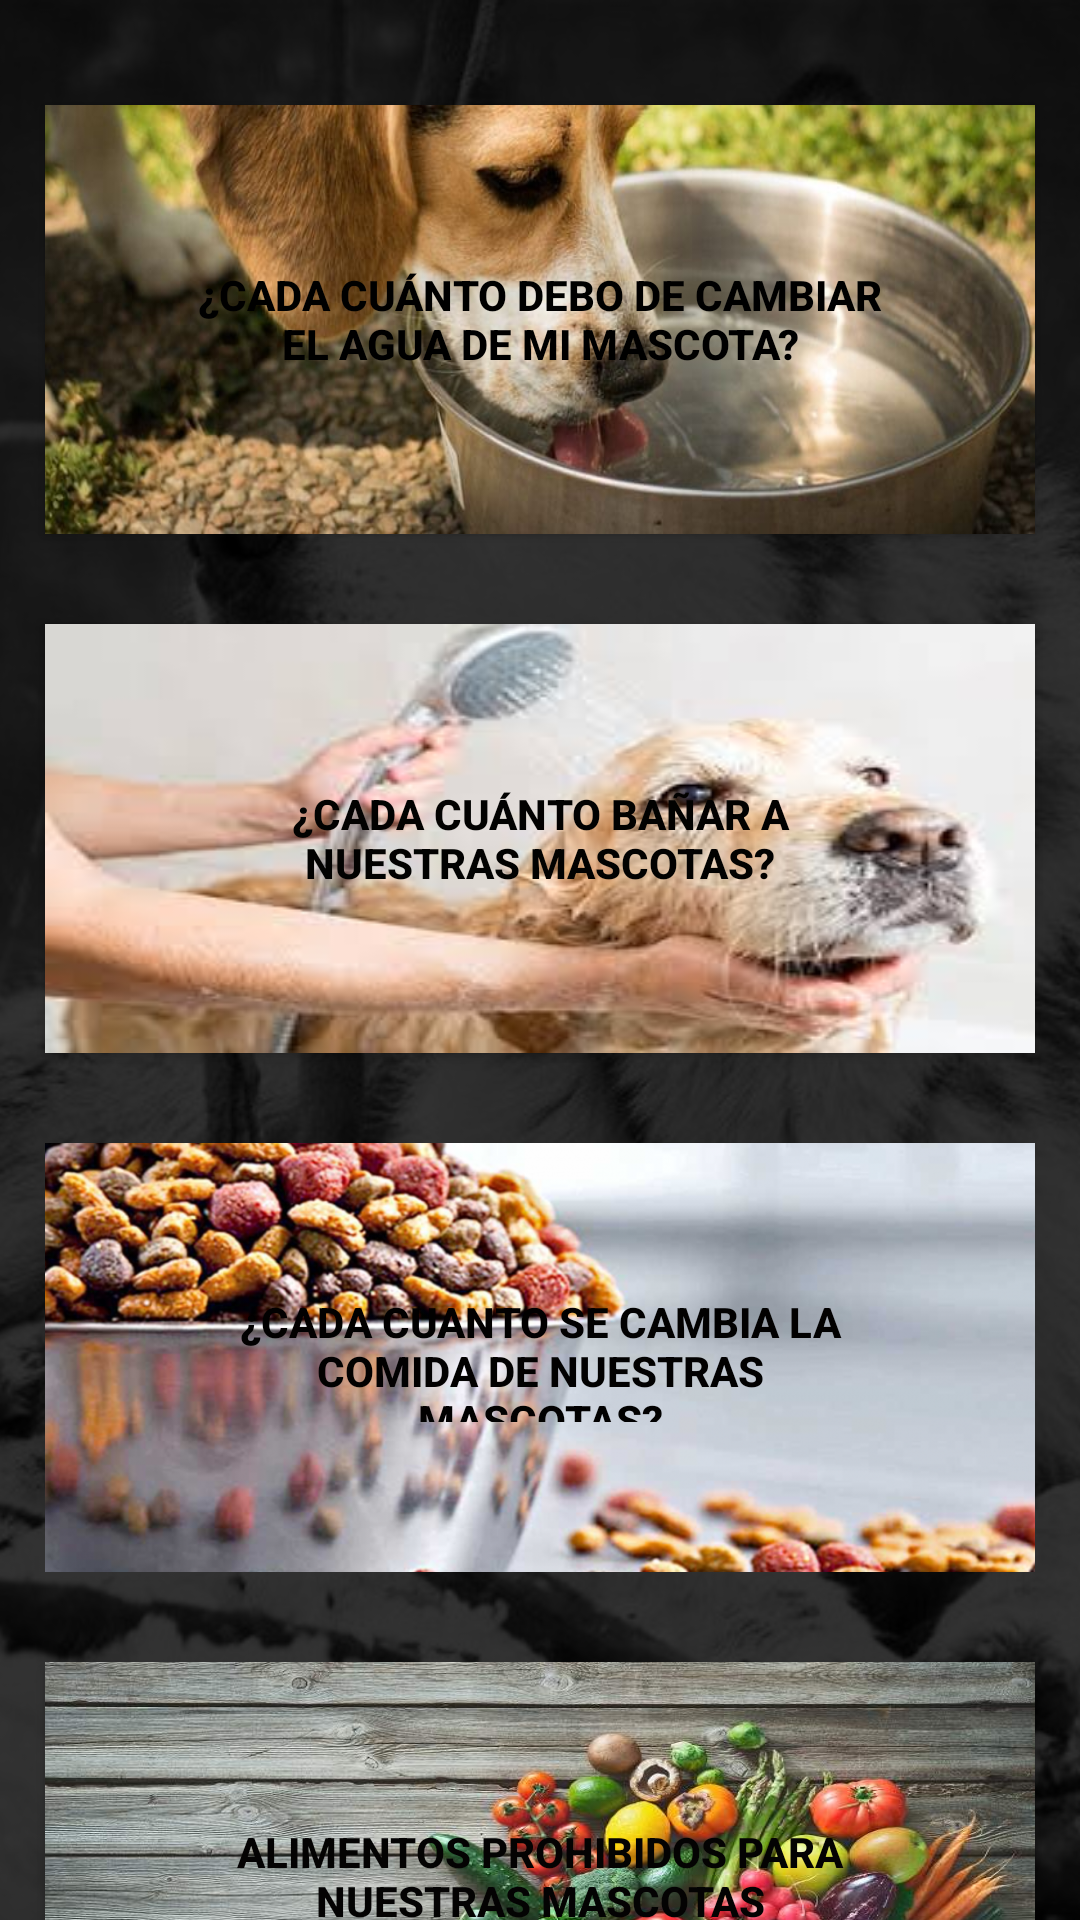

Android layout source for this screen:
<!-- AndroidManifest.xml: application theme AppTheme -->
<!-- res/layout/fragment_home.xml -->
<?xml version="1.0" encoding="utf-8"?>
<androidx.constraintlayout.widget.ConstraintLayout xmlns:android="http://schemas.android.com/apk/res/android"
    xmlns:app="http://schemas.android.com/apk/res-auto"
    xmlns:tools="http://schemas.android.com/tools"
    android:layout_width="match_parent"
    android:layout_height="match_parent"
    tools:context=".ui.home.HomeFragment">

    <ImageView
        android:layout_width="match_parent"
        android:layout_height="match_parent"
        android:scaleType="centerCrop"
        android:src="@drawable/perro" />

    <LinearLayout
        android:layout_width="match_parent"
        android:layout_height="match_parent"
        android:background="#CD000000"
        android:gravity="center"
        android:orientation="vertical">

        <LinearLayout
            android:layout_width="match_parent"
            android:layout_height="match_parent"
            android:layout_marginTop="20dp"
            android:orientation="vertical">

            <Button
                android:id="@+id/button"
                android:layout_width="match_parent"
                android:layout_height="143dp"
                android:layout_margin="15dp"
                android:background="@drawable/perroagua"
                android:padding="50dp"
                android:text="¿Cada cuánto debo de cambiar el agua de mi mascota?"
                android:textColor="#000000"
                android:textSize="14sp"
                android:textStyle="bold" />

            <Button
                android:id="@+id/button2"
                android:layout_width="match_parent"
                android:layout_height="143dp"
                android:layout_margin="15dp"
                android:background="@drawable/perrobano"
                android:padding="50dp"
                android:text="¿Cada cuánto bañar a nuestras mascotas?"
                android:textColor="#020201"
                android:textSize="14sp"
                android:textStyle="bold" />

            <Button
                android:id="@+id/button3"
                android:layout_width="match_parent"
                android:layout_height="143dp"
                android:layout_margin="15dp"
                android:background="@drawable/comida"
                android:padding="50dp"
                android:text="¿Cada cuanto se cambia la comida de nuestras mascotas?"
                android:textColor="#020101"
                android:textSize="14sp"
                android:textStyle="bold" />

            <Button
                android:id="@+id/button4"
                android:layout_width="match_parent"
                android:layout_height="143dp"
                android:layout_margin="15dp"
                android:background="@drawable/fruta"
                android:padding="50dp"
                android:text="Alimentos prohibidos para nuestras mascotas"
                android:textColor="#040303"
                android:textSize="14sp"
                android:textStyle="bold" />
        </LinearLayout>

    </LinearLayout>
</androidx.constraintlayout.widget.ConstraintLayout>
<!-- resources referenced by this layout -->
<resources>
  <!-- drawable comida: png bitmap (drawable, 450058 bytes) -->
  <!-- drawable fruta: jpg bitmap (drawable, 69763 bytes) -->
  <!-- drawable perro: jpg bitmap (drawable, 65835 bytes) -->
  <!-- drawable perroagua: jpg bitmap (drawable, 38492 bytes) -->
  <!-- drawable perrobano: jpg bitmap (drawable, 7146 bytes) -->
  <style name="AppTheme" parent="Theme.AppCompat.Light.NoActionBar">
          
          <item name="colorPrimary">#030304</item>
          <item name="colorPrimaryDark">#030304</item>
          <item name="colorAccent">#030304</item>
      </style>
</resources>
